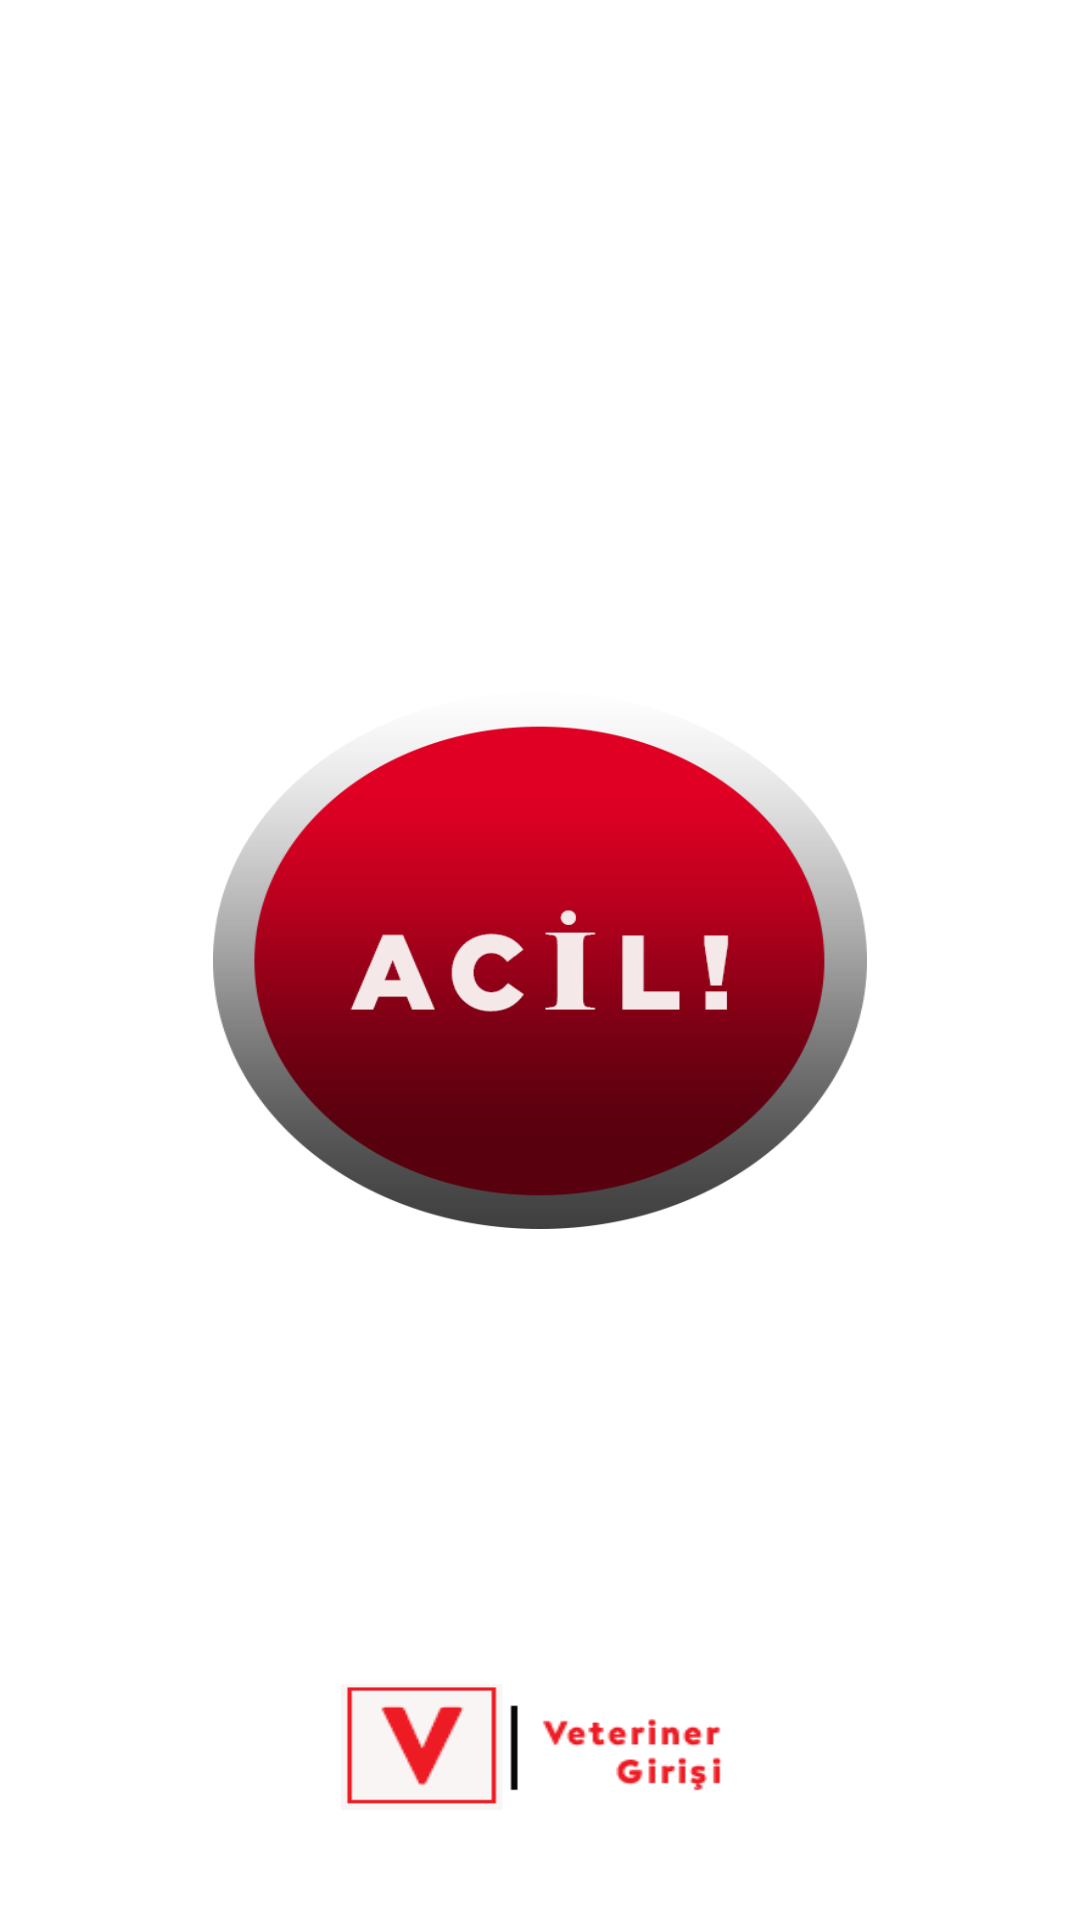

Reconstruct the res/layout file that produces this screen, plus the resources it refers to.
<!-- AndroidManifest.xml: application theme Theme.PetAcil.NoActionBar -->
<!-- res/layout/button.xml -->
<?xml version="1.0" encoding="utf-8"?>
<androidx.constraintlayout.widget.ConstraintLayout xmlns:android="http://schemas.android.com/apk/res/android"
    xmlns:app="http://schemas.android.com/apk/res-auto"
    xmlns:tools="http://schemas.android.com/tools"
    android:layout_width="match_parent"
    android:layout_height="match_parent"
    android:background="@drawable/girisbg"
    tools:context=".button">

    <androidx.appcompat.widget.AppCompatButton
        android:id="@+id/button"
        android:layout_width="218dp"
        android:layout_height="179dp"
        android:background="@drawable/btn_efekt"
        android:state_pressed="true"
        app:layout_constraintBottom_toBottomOf="parent"
        app:layout_constraintEnd_toEndOf="parent"
        app:layout_constraintStart_toStartOf="parent"
        app:layout_constraintTop_toTopOf="parent" />

    <androidx.appcompat.widget.AppCompatButton
        android:id="@+id/button2"
        android:layout_width="132dp"
        android:layout_height="42dp"
        android:layout_marginStart="128dp"
        android:layout_marginTop="155dp"
        android:layout_marginEnd="129dp"
        android:layout_marginBottom="40dp"
        android:background="@drawable/btn_vetgiris"
        app:layout_constraintBottom_toBottomOf="parent"
        app:layout_constraintEnd_toEndOf="parent"
        app:layout_constraintStart_toStartOf="parent"
        app:layout_constraintTop_toBottomOf="@+id/button" />
</androidx.constraintlayout.widget.ConstraintLayout>
<!-- resources referenced by this layout -->
<resources>
  <!-- drawable btn_efekt (drawable) -->
  <?xml version="1.0" encoding="utf-8"?>
  <selector xmlns:android="http://schemas.android.com/apk/res/android">
      <item
          android:state_pressed="true"
          android:drawable="@drawable/btn_acilgolge"
          />
      <item
          android:drawable="@drawable/btn_acil"
          />
  </selector>
  <!-- drawable btn_vetgiris: png bitmap (drawable, 2293 bytes) -->
  <style name="Theme.PetAcil.NoActionBar">
          <item name="windowActionBar">false</item>
          <item name="windowNoTitle">true</item>
      </style>
  <!-- drawable btn_acilgolge: png bitmap (drawable, 52216 bytes) -->
  <!-- drawable btn_acil: png bitmap (drawable, 27096 bytes) -->
</resources>
